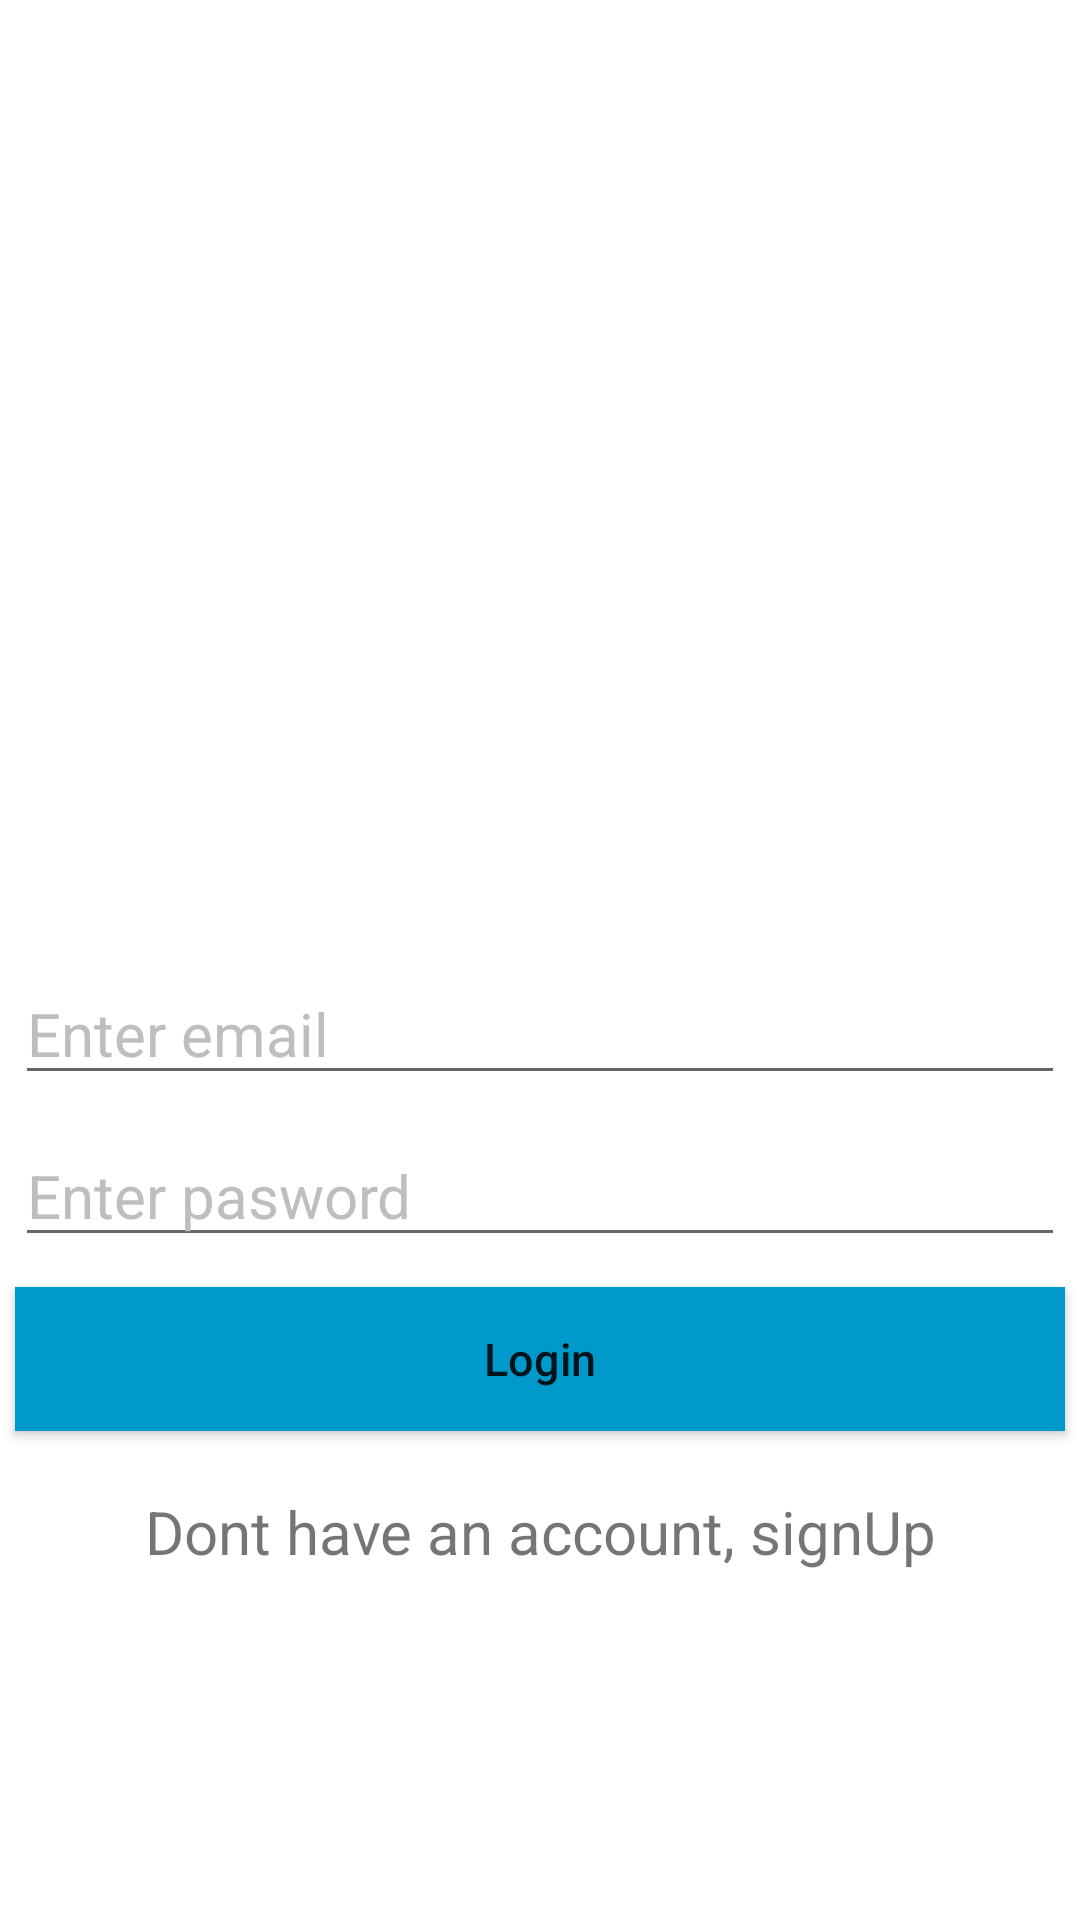

Here is an Android app screen rendered from its layout file. Give the layout XML and the strings, colors and styles it references.
<!-- AndroidManifest.xml: application theme Theme.PBT -->
<!-- res/layout/activity_login.xml -->
<?xml version="1.0" encoding="utf-8"?>
<LinearLayout xmlns:android="http://schemas.android.com/apk/res/android"
    xmlns:app="http://schemas.android.com/apk/res-auto"
    xmlns:tools="http://schemas.android.com/tools"
    android:layout_width="match_parent"
    android:layout_height="match_parent"
    android:layout_margin="20dp"
    android:gravity="center"
    android:orientation="vertical"
    tools:context=".LoginActivity">


    <ImageView
        android:layout_width="200dp"
        android:layout_height="200dp"
        android:src="@drawable/applogo" />

    <EditText
        android:id="@+id/email"
        android:layout_width="match_parent"
        android:layout_height="wrap_content"
        android:layout_margin="5dp"
        android:hint="Enter email"
        android:inputType="textEmailAddress"
        android:textColor="#2d3e50"
        android:textColorHint="#bfbebd"
        android:textSize="20sp" />

    <EditText
        android:id="@+id/pasword"
        android:layout_width="match_parent"
        android:layout_height="wrap_content"
        android:hint="Enter pasword"
        android:inputType="textPassword"
        android:textColor="#2d3e50"
        android:layout_margin="5dp"
        android:textColorHint="#bfbebd"
        android:textSize="20sp" />

    <Button
        android:id="@+id/loginBtn"
        android:layout_width="match_parent"
        android:layout_height="wrap_content"
        android:layout_margin="5dp"
        android:layout_marginTop="30dp"
        android:textSize="15dp"
        android:text="Login"
        android:background="@android:color/holo_blue_dark"
        android:textAllCaps="false" />

    <TextView
        android:id="@+id/loginQn"
        android:layout_width="match_parent"
        android:layout_height="wrap_content"
        android:gravity="center"
        android:layout_marginTop="15dp"
        android:textSize="20dp"
        android:text="Dont have an account, signUp" />

</LinearLayout>
<!-- resources referenced by this layout -->
<resources>
  <style name="Theme.PBT" parent="Theme.MaterialComponents.DayNight.NoActionBar">
          
          <item name="colorPrimary">@color/blue_dark</item>
          <item name="colorPrimaryVariant">@android:color/background_dark</item>
          <item name="colorOnPrimary">@color/white</item>
          
          <item name="colorSecondary">@color/teal_200</item>
          <item name="colorSecondaryVariant">@color/teal_700</item>
          <item name="colorOnSecondary">@color/black</item>
          
          <item name="android:statusBarColor" tools:targetApi="l">?attr/colorPrimaryVariant</item>
          
      </style>
  <color name="blue_dark">#1e517f</color>
  <color name="white">#FFFFFFFF</color>
  <color name="teal_200">#FF03DAC5</color>
  <color name="teal_700">#FF018786</color>
  <color name="black">#FF000000</color>
</resources>
